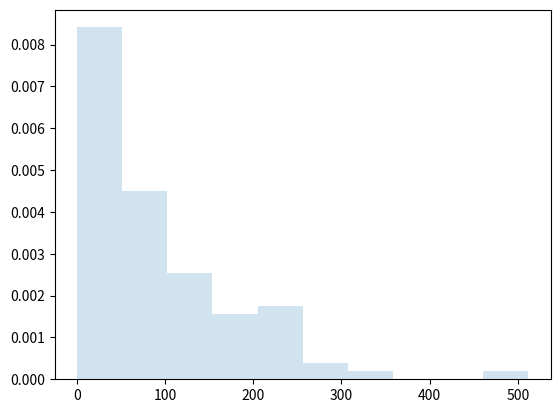

Here is the Python script that generated this plot:
__author__       = "Juan David Amezquita Nuñez"
__copyright__    = "Copyright 2023, USTA Tunja"
__credits__      = ["JF Mendoza"]
__license__      = "GPL"
__version__      = "1.0.0"
__maintainer__   = "Juan David Amezquita Nuñez"
__email__        = "juan.amezquita@usantoto.edu.co"
__status__       = "In process"

import numpy as np
import matplotlib.pyplot as plt

a = 1     # Lower limit
b = 100   # Upper limit
N = 100   # Number of items

X1 = np.random.gamma(a, b, N)

#plt.plot(X1)
#plt.show()

plt.figure()
plt.hist(x = X1, density = True, histtype = 'stepfilled', alpha = 0.2)
plt.show()
